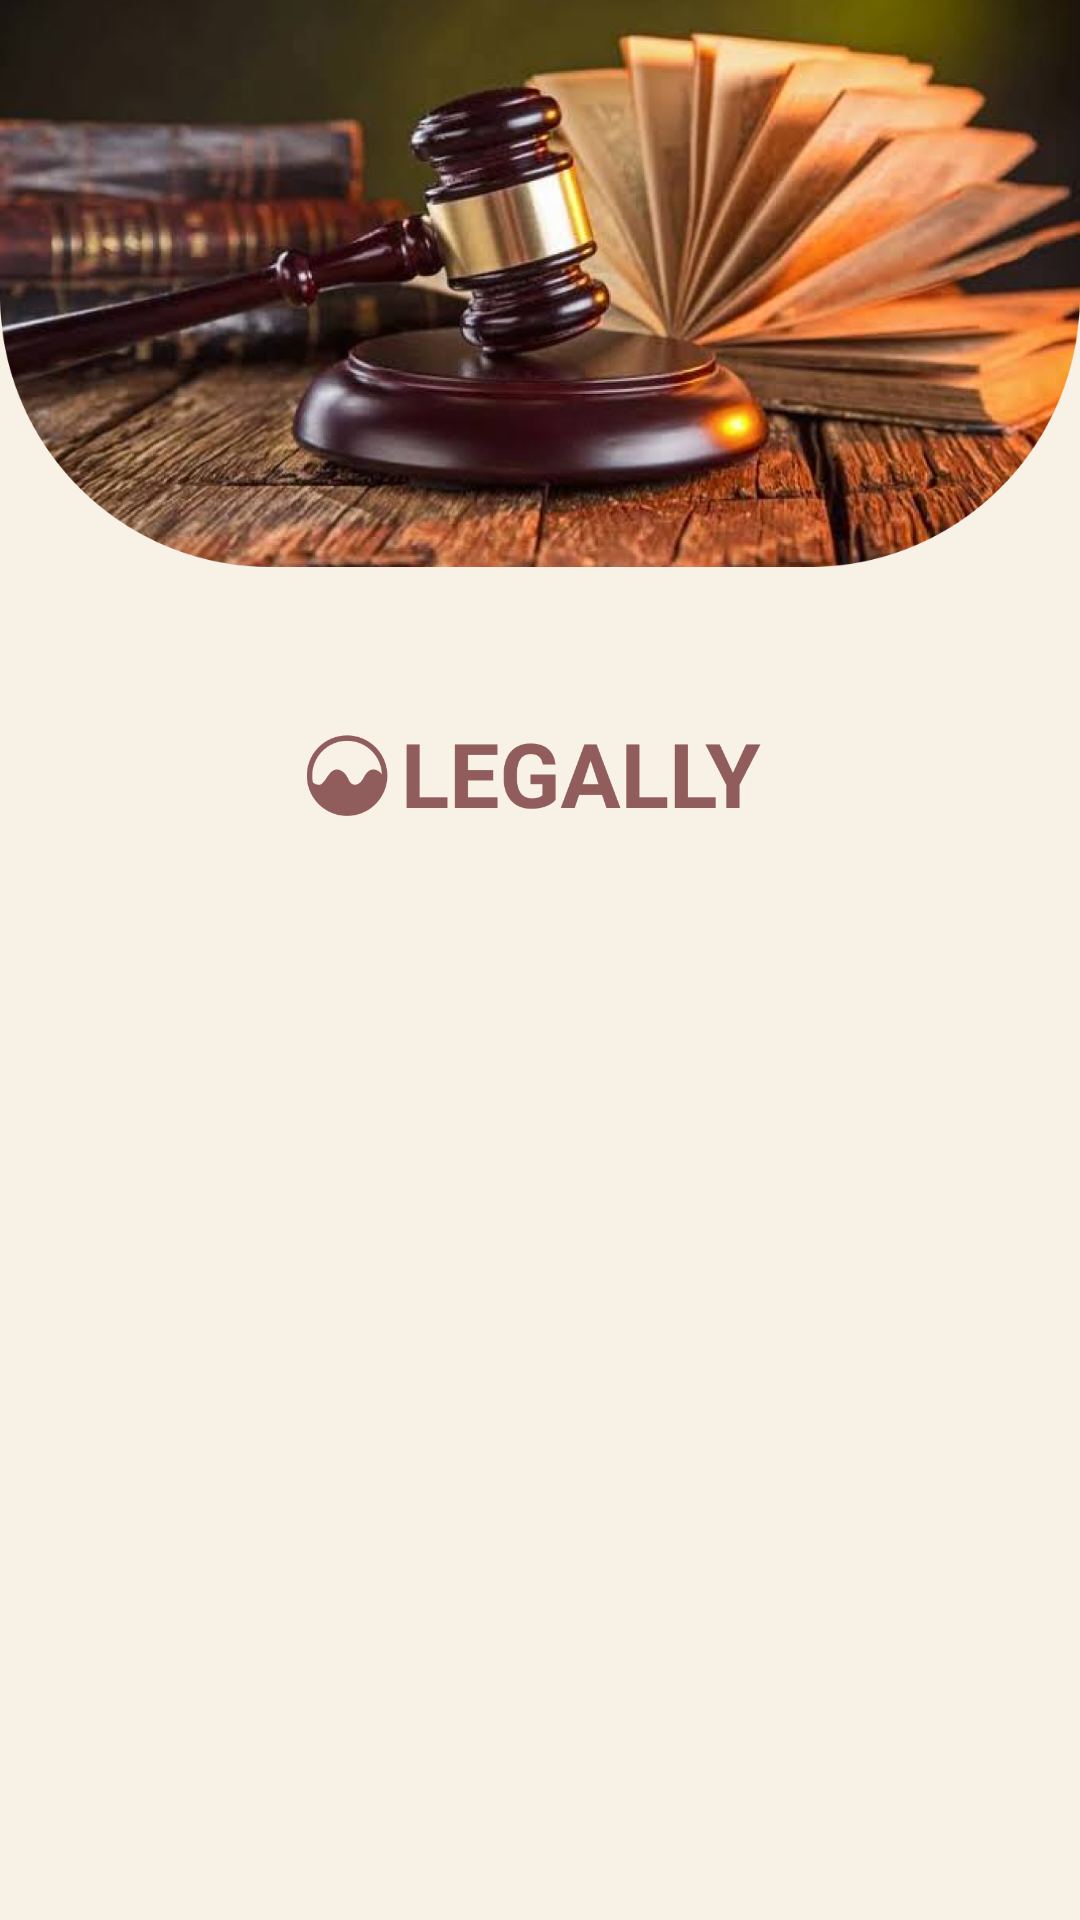

Reconstruct the res/layout file that produces this screen, plus the resources it refers to.
<!-- AndroidManifest.xml: application theme Theme.Legally -->
<!-- res/layout/activity_main.xml -->
<?xml version="1.0" encoding="utf-8"?>
<androidx.constraintlayout.widget.ConstraintLayout xmlns:android="http://schemas.android.com/apk/res/android"
    xmlns:app="http://schemas.android.com/apk/res-auto"
    xmlns:tools="http://schemas.android.com/tools"
    android:layout_width="match_parent"
    android:layout_height="match_parent"
    android:background="@color/main_background"
    tools:context=".MainActivity">


    <ImageView
        android:id="@+id/gavel"
        android:layout_width="wrap_content"
        android:layout_height="wrap_content"
        android:layout_marginBottom="53dp"
        android:adjustViewBounds="true"
        app:layout_constraintBottom_toTopOf="@+id/legally_logo"
        app:layout_constraintEnd_toEndOf="parent"
        app:layout_constraintStart_toStartOf="parent"
        app:layout_constraintTop_toTopOf="parent"
        app:srcCompat="@drawable/gavel"
        android:contentDescription="@string/todo" />

    <ImageView
        android:id="@+id/legally_logo"
        android:layout_width="200dp"
        android:layout_height="30dp"
        android:layout_marginStart="105dp"
        android:layout_marginTop="53dp"
        android:layout_marginEnd="106dp"
        android:adjustViewBounds="true"
        app:layout_constraintEnd_toEndOf="parent"
        app:layout_constraintStart_toStartOf="parent"
        app:layout_constraintTop_toBottomOf="@+id/gavel"
        app:srcCompat="@drawable/legally"
        android:contentDescription="@string/logo_description" />

    <androidx.viewpager.widget.ViewPager
        android:id="@+id/intro_viewpager"
        android:layout_width="match_parent"
        android:layout_height="300dp"
        app:layout_constrainTop_toBottomOf = "le"
        app:layout_constraintBottom_toBottomOf="parent"
        app:layout_constraintLeft_toLeftOf="parent"

        app:layout_constraintRight_toRightOf="parent" />


</androidx.constraintlayout.widget.ConstraintLayout>
<!-- resources referenced by this layout -->
<resources>
  <color name="main_background">#F8F1E6</color>
  <!-- drawable gavel: png bitmap (drawable, 952134 bytes) -->
  <!-- drawable legally: png bitmap (drawable, 8527 bytes) -->
  <string name="logo_description">TODO</string>
  <string name="todo">TODO</string>
  <style name="Theme.Legally" parent="Theme.MaterialComponents.DayNight.DarkActionBar">
          
          <item name="colorPrimary">@color/purple_500</item>
          <item name="colorPrimaryVariant">@color/purple_700</item>
          <item name="colorOnPrimary">@color/white</item>
          
          <item name="colorSecondary">@color/teal_200</item>
          <item name="colorSecondaryVariant">@color/teal_700</item>
          <item name="colorOnSecondary">@color/black</item>
          
          <item name="android:statusBarColor" tools:targetApi="l">?attr/colorPrimaryVariant</item>
          
      </style>
  <color name="purple_500">#FF6200EE</color>
  <color name="purple_700">#FF3700B3</color>
  <color name="white">#FFFFFFFF</color>
  <color name="teal_200">#FF03DAC5</color>
  <color name="teal_700">#FF018786</color>
  <color name="black">#FF000000</color>
</resources>
